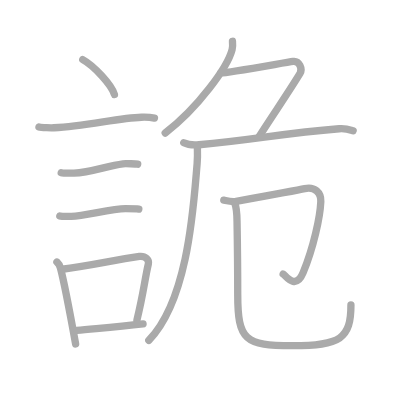
t = 0.00 s
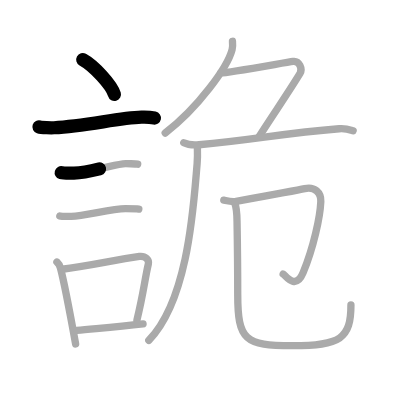
t = 2.50 s
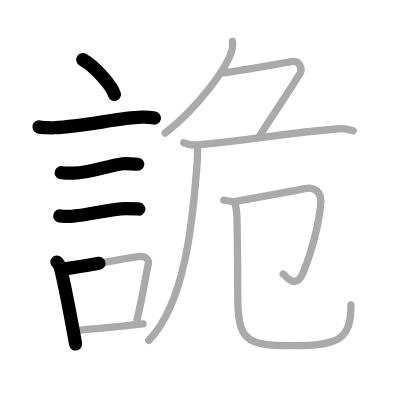
t = 5.25 s
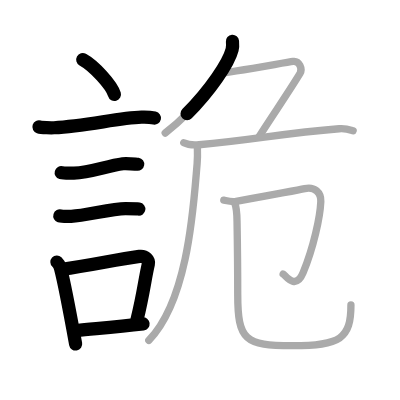
t = 7.75 s
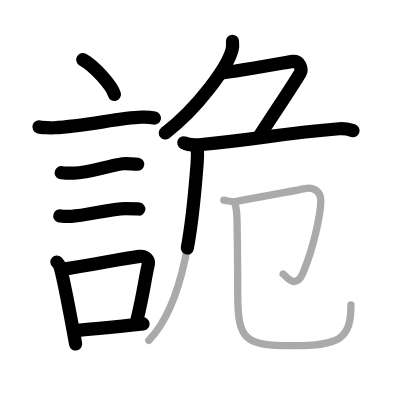
t = 10.50 s
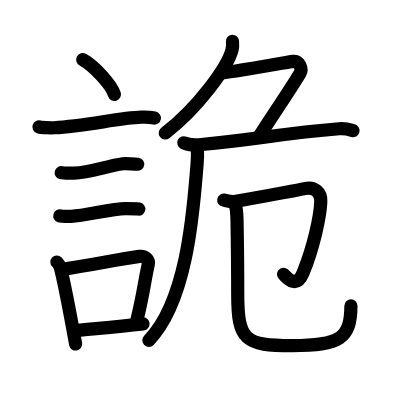
t = 13.00 s

The animated SVG that drew these frames (rendered in a browser with its animation timeline set to each time). Animation: 13 SMIL elements (animate=13); one cycle of 13.00 s.

<?xml version="1.0" standalone="no"?>
<!DOCTYPE svg PUBLIC "-//W3C//DTD SVG 1.1//EN"   "http://www.w3.org/Graphics/SVG/1.1/DTD/svg11.dtd">
<svg width="400px" height="400px"  version="1.1" xmlns="http://www.w3.org/2000/svg">
  <defs>
    <marker id="Triangle" viewBox="0 0 10 10" refX="0" refY="5" markerUnits="strokeWidth" markerWidth="3" style="stroke-opacity:0%;fill:#aaaaaa;" markerHeight="2" orient="auto">
      <path d="M 0 0 L 10 5 L 0 10 z" />
    </marker>
    
    <marker id="Arrow" viewBox="0 0 10 10" refX="5" refY="5" markerUnits="strokeWidth" markerWidth="1.8" style="stroke-opacity:0%;fill:#770000;" markerHeight="2" orient="auto">
      <path d="M 0 4 L 6 4 L 4 1 L 10 5 L 4 9 L 6 6 L 0 6 z" />
        <circle cx="5" cy="5" r="5" />
      </marker>
    
    <marker id="TriangleRed" viewBox="0 0 10 10" refX="0" refY="5" markerUnits="strokeWidth" markerWidth="3" style="stroke-opacity:0%;fill:#CC0000;" markerHeight="2" orient="auto">
      <path d="M 0 0 L 10 5 L 0 10 z" />
    </marker>
    
    <marker id="ArrowRed" viewBox="0 0 10 10" refX="5" refY="5" markerUnits="strokeWidth" markerWidth="1.8" style="stroke-opacity:0%;fill:#CC0000;" markerHeight="2" orient="auto">
      <path d="M 0 4 L 6 4 L 4 1 L 10 5 L 4 9 L 6 6 L 0 6 z" />
        <circle cx="5" cy="5" r="5" />
      </marker>
    
  </defs>
  
  <path style="fill:#ffffff; fill-opacity:100%; fill-rule:evenodd; stroke-width:0;" d="M 0 0 L 400px 0 L 400px 400px L 0 400px L 0 0" />

  <g transform="scale(3.6697247706422 3.6697247706422)">
<path style="fill:none; fill-opacity:0%; fill-rule:evenodd; stroke:#aaaaaa; stroke-opacity:100%; stroke-width: 1.5pt; stroke-linejoin:round; stroke-linecap:round;" d="M22.55 16.25c3.05 1.68 7.87 6.89 8.63 9.5"></path>
<path style="fill:none; fill-opacity:0%; fill-rule:evenodd; stroke:#aaaaaa; stroke-opacity:100%; stroke-width: 1.5pt; stroke-linejoin:round; stroke-linecap:round;" d="M10.62 34.58c0.71 0.23 3.4 0.27 4.1 0.23c8.73-0.42 17.48-2.67 23.83-2.87c1.18-0.04 2.95 0.11 3.54 0.23"></path>
<path style="fill:none; fill-opacity:0%; fill-rule:evenodd; stroke:#aaaaaa; stroke-opacity:100%; stroke-width: 1.5pt; stroke-linejoin:round; stroke-linecap:round;" d="M16.68 47.06c0.43 0.12 3.04 0.13 3.47 0.12c4.44-0.14 8.86-1.93 13.34-2.55c0.7-0.1 3.68 0.06 4.03 0.12"></path>
<path style="fill:none; fill-opacity:0%; fill-rule:evenodd; stroke:#aaaaaa; stroke-opacity:100%; stroke-width: 1.5pt; stroke-linejoin:round; stroke-linecap:round;" d="M16.3 58.83c0.38 0.12 2.71 0.13 3.1 0.12c3.97-0.13 10.93-2.11 14.83-2.09c0.63 0 3.29 0.06 3.6 0.11"></path>
<path style="fill:none; fill-opacity:0%; fill-rule:evenodd; stroke:#aaaaaa; stroke-opacity:100%; stroke-width: 1.5pt; stroke-linejoin:round; stroke-linecap:round;" d="M15.51 71.4c0.39 0.36 0.83 1.15 0.96 1.63c1.11 4.21 3.02 14.54 4.14 20.71"></path>
<path style="fill:none; fill-opacity:0%; fill-rule:evenodd; stroke:#aaaaaa; stroke-opacity:100%; stroke-width: 1.5pt; stroke-linejoin:round; stroke-linecap:round;" d="M16.94 73.37c7.2-0.89 14.4-2.6 21.05-3.5c1.67-0.22 2.68 1.04 2.44 2.06c-0.99 4.25-1.36 8.22-3.12 15.28"></path>
<path style="fill:none; fill-opacity:0%; fill-rule:evenodd; stroke:#aaaaaa; stroke-opacity:100%; stroke-width: 1.5pt; stroke-linejoin:round; stroke-linecap:round;" d="M20.92 90.05c5.37-0.54 10.68-0.97 18.06-1.81"></path>
<path style="fill:none; fill-opacity:0%; fill-rule:evenodd; stroke:#aaaaaa; stroke-opacity:100%; stroke-width: 1.5pt; stroke-linejoin:round; stroke-linecap:round;" d="M63.35 11.25c0.05 0.56 0.11 1.46-0.1 2.27c-1.22 4.78-9.37 15.96-18.23 22.73"></path>
<path style="fill:none; fill-opacity:0%; fill-rule:evenodd; stroke:#aaaaaa; stroke-opacity:100%; stroke-width: 1.5pt; stroke-linejoin:round; stroke-linecap:round;" d="M60.17 19.88c1.93 0 17.66-2.87 19.68-3.15c1.74-0.24 2.63 2.07 1.91 3.26c-3.05 5-6.51 10-11.18 17.25"></path>
<path style="fill:none; fill-opacity:0%; fill-rule:evenodd; stroke:#aaaaaa; stroke-opacity:100%; stroke-width: 1.5pt; stroke-linejoin:round; stroke-linecap:round;" d="M50.08 38.9c1.08 0.54 3.06 0.63 4.15 0.54c14.86-1.29 22.32-3.08 38.21-4.35c1.81-0.14 2.88 0.26 3.79 0.53"></path>
<path style="fill:none; fill-opacity:0%; fill-rule:evenodd; stroke:#aaaaaa; stroke-opacity:100%; stroke-width: 1.5pt; stroke-linejoin:round; stroke-linecap:round;" d="M53.79 40.17c0.04 1.26 0.08 2.72-0.08 4.53c-0.94 10.67-2.26 36.87-13.16 48.05"></path>
<path style="fill:none; fill-opacity:0%; fill-rule:evenodd; stroke:#aaaaaa; stroke-opacity:100%; stroke-width: 1.5pt; stroke-linejoin:round; stroke-linecap:round;" d="M60.98 54.53c0.67 0.12 2.02 0.57 3.37 0.33c4.68-0.84 17.03-3.08 18.69-3.45c2.72-0.61 4.49 1.07 4.38 3.51c-0.18 4.15-1.93 12.32-4.82 19.4c-2.05 5.03-4.93 0.58-5.44 0.35"></path>
<path style="fill:none; fill-opacity:0%; fill-rule:evenodd; stroke:#aaaaaa; stroke-opacity:100%; stroke-width: 1.5pt; stroke-linejoin:round; stroke-linecap:round;" d="M63.95 55.3c0.63 1.44 0.62 3.15 0.65 5.38c0.17 9.96 0.18 12.73 0.18 19.5c0 12.56 1.96 14.02 14.91 14.02c13.05 0 15.94-1.96 15.94-11.1"></path>

<path style="fill:none; fill-opacity:0%; fill-rule:evenodd; stroke:#000000; stroke-opacity:100%; stroke-width: 2.7pt; stroke-linejoin:round; stroke-linecap:round;" d="M22.55 16.25c3.05 1.68 7.87 6.89 8.63 9.5" pathLength="100" stroke-dashoffset="100" stroke-dasharray="100 105"><animate id="dashAnim1" attributeName="stroke-dashoffset" from="100" to="0" dur="1s" calcMode="linear" fill="freeze"/></path>
<path style="fill:none; fill-opacity:0%; fill-rule:evenodd; stroke:#000000; stroke-opacity:100%; stroke-width: 2.7pt; stroke-linejoin:round; stroke-linecap:round;" d="M10.62 34.58c0.71 0.23 3.4 0.27 4.1 0.23c8.73-0.42 17.48-2.67 23.83-2.87c1.18-0.04 2.95 0.11 3.54 0.23" pathLength="100" stroke-dashoffset="100" stroke-dasharray="100 105"><animate id="dashAnim2" attributeName="stroke-dashoffset" from="100" to="0" dur="1s" calcMode="linear" begin="dashAnim1.end" fill="freeze"/></path>
<path style="fill:none; fill-opacity:0%; fill-rule:evenodd; stroke:#000000; stroke-opacity:100%; stroke-width: 2.7pt; stroke-linejoin:round; stroke-linecap:round;" d="M16.68 47.06c0.43 0.12 3.04 0.13 3.47 0.12c4.44-0.14 8.86-1.93 13.34-2.55c0.7-0.1 3.68 0.06 4.03 0.12" pathLength="100" stroke-dashoffset="100" stroke-dasharray="100 105"><animate id="dashAnim3" attributeName="stroke-dashoffset" from="100" to="0" dur="1s" calcMode="linear" begin="dashAnim2.end" fill="freeze"/></path>
<path style="fill:none; fill-opacity:0%; fill-rule:evenodd; stroke:#000000; stroke-opacity:100%; stroke-width: 2.7pt; stroke-linejoin:round; stroke-linecap:round;" d="M16.3 58.83c0.38 0.12 2.71 0.13 3.1 0.12c3.97-0.13 10.93-2.11 14.83-2.09c0.63 0 3.29 0.06 3.6 0.11" pathLength="100" stroke-dashoffset="100" stroke-dasharray="100 105"><animate id="dashAnim4" attributeName="stroke-dashoffset" from="100" to="0" dur="1s" calcMode="linear" begin="dashAnim3.end" fill="freeze"/></path>
<path style="fill:none; fill-opacity:0%; fill-rule:evenodd; stroke:#000000; stroke-opacity:100%; stroke-width: 2.7pt; stroke-linejoin:round; stroke-linecap:round;" d="M15.51 71.4c0.39 0.36 0.83 1.15 0.96 1.63c1.11 4.21 3.02 14.54 4.14 20.71" pathLength="100" stroke-dashoffset="100" stroke-dasharray="100 105"><animate id="dashAnim5" attributeName="stroke-dashoffset" from="100" to="0" dur="1s" calcMode="linear" begin="dashAnim4.end" fill="freeze"/></path>
<path style="fill:none; fill-opacity:0%; fill-rule:evenodd; stroke:#000000; stroke-opacity:100%; stroke-width: 2.7pt; stroke-linejoin:round; stroke-linecap:round;" d="M16.94 73.37c7.2-0.89 14.4-2.6 21.05-3.5c1.67-0.22 2.68 1.04 2.44 2.06c-0.99 4.25-1.36 8.22-3.12 15.28" pathLength="100" stroke-dashoffset="100" stroke-dasharray="100 105"><animate id="dashAnim6" attributeName="stroke-dashoffset" from="100" to="0" dur="1s" calcMode="linear" begin="dashAnim5.end" fill="freeze"/></path>
<path style="fill:none; fill-opacity:0%; fill-rule:evenodd; stroke:#000000; stroke-opacity:100%; stroke-width: 2.7pt; stroke-linejoin:round; stroke-linecap:round;" d="M20.92 90.05c5.37-0.54 10.68-0.97 18.06-1.81" pathLength="100" stroke-dashoffset="100" stroke-dasharray="100 105"><animate id="dashAnim7" attributeName="stroke-dashoffset" from="100" to="0" dur="1s" calcMode="linear" begin="dashAnim6.end" fill="freeze"/></path>
<path style="fill:none; fill-opacity:0%; fill-rule:evenodd; stroke:#000000; stroke-opacity:100%; stroke-width: 2.7pt; stroke-linejoin:round; stroke-linecap:round;" d="M63.35 11.25c0.05 0.56 0.11 1.46-0.1 2.27c-1.22 4.78-9.37 15.96-18.23 22.73" pathLength="100" stroke-dashoffset="100" stroke-dasharray="100 105"><animate id="dashAnim8" attributeName="stroke-dashoffset" from="100" to="0" dur="1s" calcMode="linear" begin="dashAnim7.end" fill="freeze"/></path>
<path style="fill:none; fill-opacity:0%; fill-rule:evenodd; stroke:#000000; stroke-opacity:100%; stroke-width: 2.7pt; stroke-linejoin:round; stroke-linecap:round;" d="M60.17 19.88c1.93 0 17.66-2.87 19.68-3.15c1.74-0.24 2.63 2.07 1.91 3.26c-3.05 5-6.51 10-11.18 17.25" pathLength="100" stroke-dashoffset="100" stroke-dasharray="100 105"><animate id="dashAnim9" attributeName="stroke-dashoffset" from="100" to="0" dur="1s" calcMode="linear" begin="dashAnim8.end" fill="freeze"/></path>
<path style="fill:none; fill-opacity:0%; fill-rule:evenodd; stroke:#000000; stroke-opacity:100%; stroke-width: 2.7pt; stroke-linejoin:round; stroke-linecap:round;" d="M50.08 38.9c1.08 0.54 3.06 0.63 4.15 0.54c14.86-1.29 22.32-3.08 38.21-4.35c1.81-0.14 2.88 0.26 3.79 0.53" pathLength="100" stroke-dashoffset="100" stroke-dasharray="100 105"><animate id="dashAnim10" attributeName="stroke-dashoffset" from="100" to="0" dur="1s" calcMode="linear" begin="dashAnim9.end" fill="freeze"/></path>
<path style="fill:none; fill-opacity:0%; fill-rule:evenodd; stroke:#000000; stroke-opacity:100%; stroke-width: 2.7pt; stroke-linejoin:round; stroke-linecap:round;" d="M53.79 40.17c0.04 1.26 0.08 2.72-0.08 4.53c-0.94 10.67-2.26 36.87-13.16 48.05" pathLength="100" stroke-dashoffset="100" stroke-dasharray="100 105"><animate id="dashAnim11" attributeName="stroke-dashoffset" from="100" to="0" dur="1s" calcMode="linear" begin="dashAnim10.end" fill="freeze"/></path>
<path style="fill:none; fill-opacity:0%; fill-rule:evenodd; stroke:#000000; stroke-opacity:100%; stroke-width: 2.7pt; stroke-linejoin:round; stroke-linecap:round;" d="M60.98 54.53c0.67 0.12 2.02 0.57 3.37 0.33c4.68-0.84 17.03-3.08 18.69-3.45c2.72-0.61 4.49 1.07 4.38 3.51c-0.18 4.15-1.93 12.32-4.82 19.4c-2.05 5.03-4.93 0.58-5.44 0.35" pathLength="100" stroke-dashoffset="100" stroke-dasharray="100 105"><animate id="dashAnim12" attributeName="stroke-dashoffset" from="100" to="0" dur="1s" calcMode="linear" begin="dashAnim11.end" fill="freeze"/></path>
<path style="fill:none; fill-opacity:0%; fill-rule:evenodd; stroke:#000000; stroke-opacity:100%; stroke-width: 2.7pt; stroke-linejoin:round; stroke-linecap:round;" d="M63.95 55.3c0.63 1.44 0.62 3.15 0.65 5.38c0.17 9.96 0.18 12.73 0.18 19.5c0 12.56 1.96 14.02 14.91 14.02c13.05 0 15.94-1.96 15.94-11.1" pathLength="100" stroke-dashoffset="100" stroke-dasharray="100 105"><animate id="dashAnim13" attributeName="stroke-dashoffset" from="100" to="0" dur="1s" calcMode="linear" begin="dashAnim12.end" fill="freeze"/></path>

</g>

</svg>  
          
